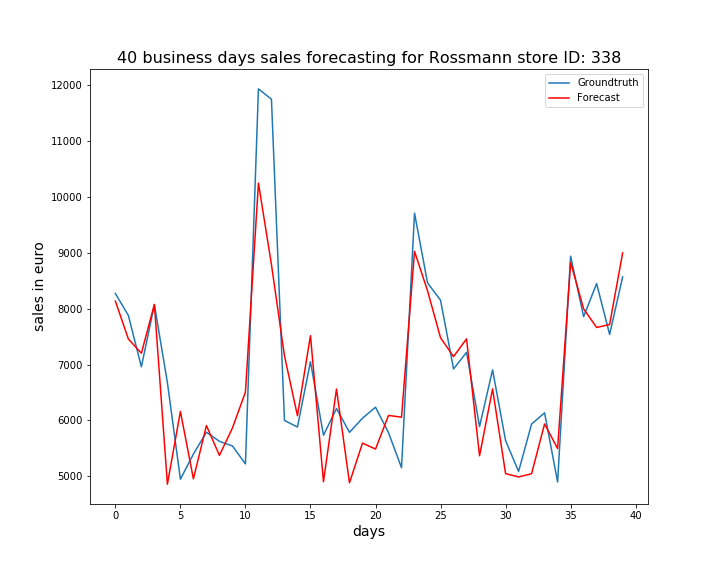

The file beside this chart, header and first rows:
, ActualSales, Sales
0, 8270, 8135
1, 7877, 7456
2, 6959, 7202
3, 8070, 8075
4, 6677, 4859
5, 4949, 6160
6, 5399, 4955
7, 5789, 5909
8, 5626, 5375
9, 5544, 5864
10, 5223, 6507
11, 11929, 10245
12, 11745, 8787
13, 6000, 7158
14, 5882, 6084
15, 7051, 7516
16, 5735, 4904
17, 6213, 6561
18, 5787, 4884
19, 6040, 5594
20, 6236, 5488
21, 5781, 6090
22, 5154, 6058
23, 9707, 9023
24, 8460, 8319
25, 8150, 7479
26, 6921, 7141
27, 7218, 7459
28, 5891, 5369
29, 6904, 6564
30, 5640, 5049
31, 5087, 4990
32, 5936, 5047
33, 6136, 5937
34, 4899, 5497
35, 8937, 8825
36, 7856, 7996
37, 8447, 7662
38, 7538, 7716
39, 8566, 8995
